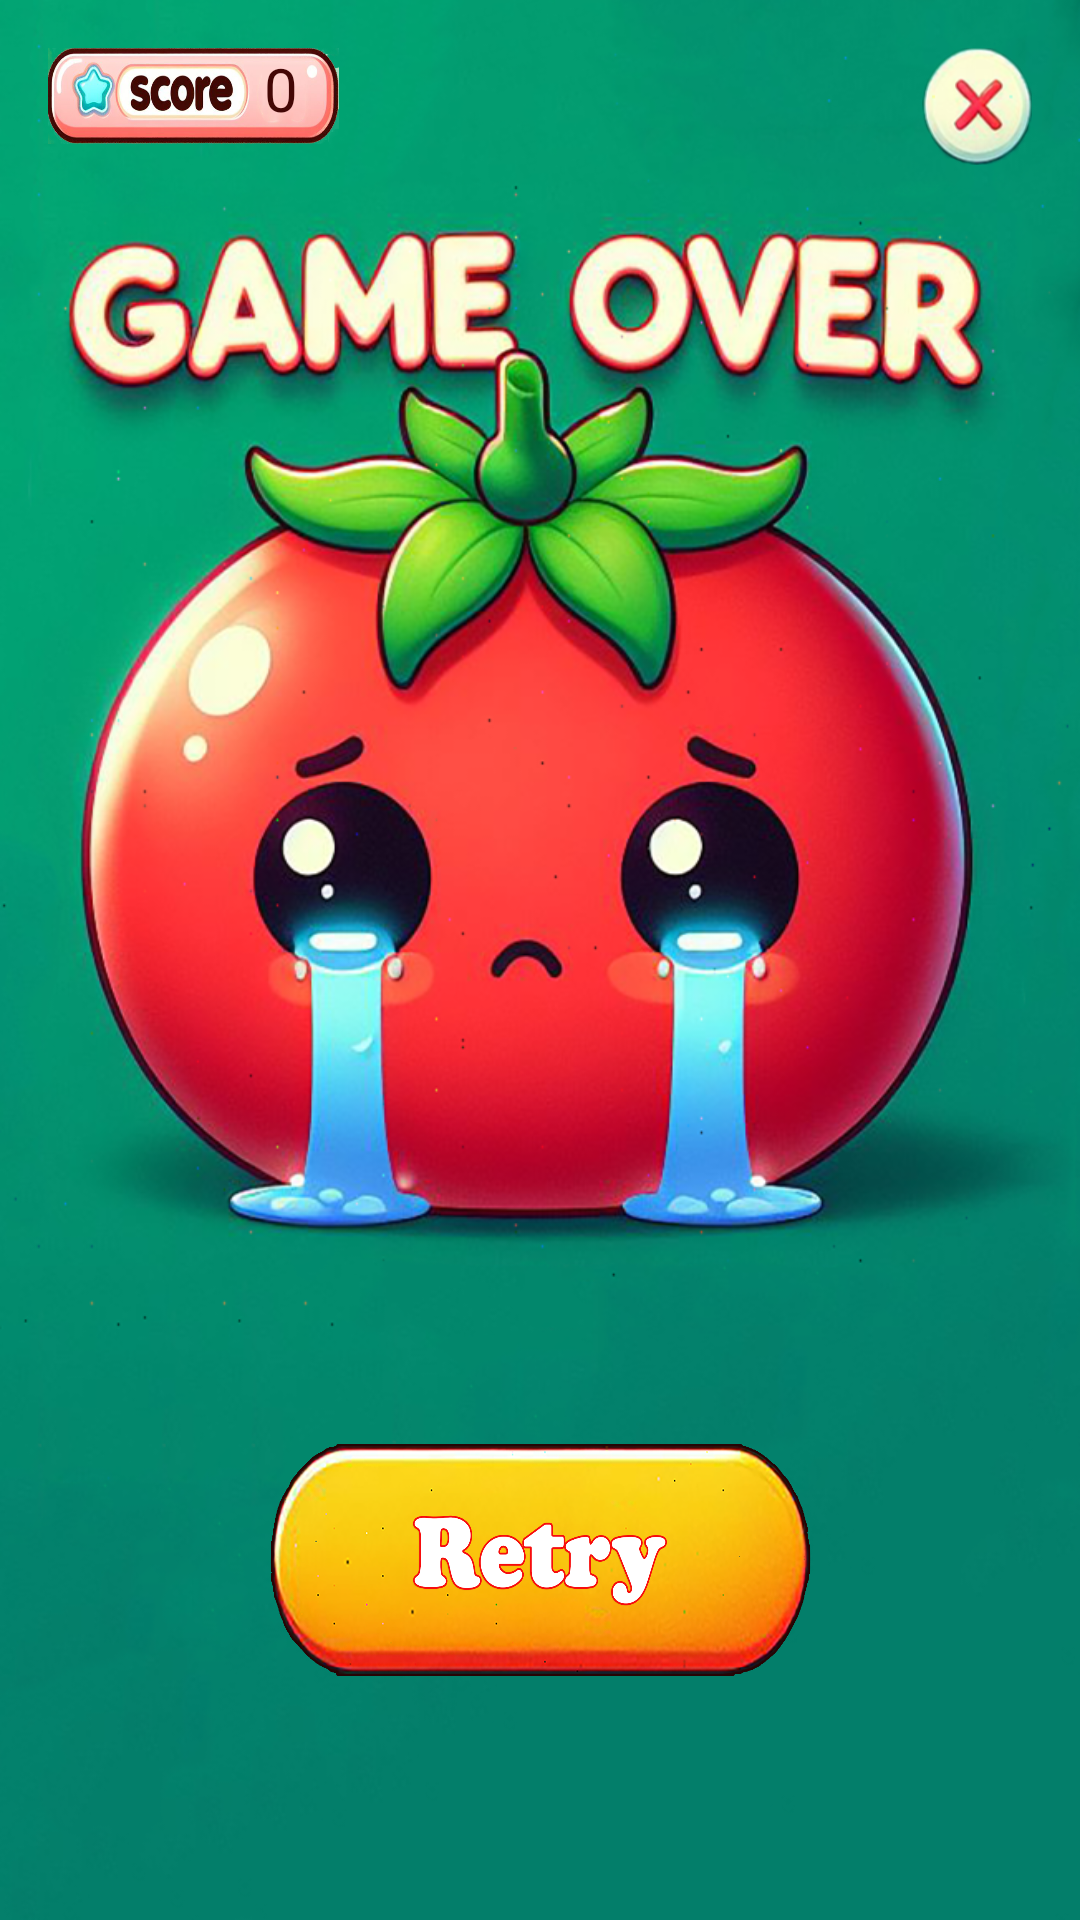

Write the Android layout XML for this screen, with the resource values it uses.
<!-- AndroidManifest.xml: application theme Theme.TomatoGame -->
<!-- res/layout/show_popup_windows.xml -->
<?xml version="1.0" encoding="utf-8"?>
<androidx.constraintlayout.widget.ConstraintLayout xmlns:android="http://schemas.android.com/apk/res/android"
    xmlns:app="http://schemas.android.com/apk/res-auto"
    xmlns:tools="http://schemas.android.com/tools"
    android:layout_width="match_parent"
    android:layout_height="match_parent"
    android:background="@drawable/gameoverbg">

    <TextView
        android:id="@+id/popuptext"
        android:layout_width="331dp"
        android:layout_height="71dp"
        android:layout_gravity="center_horizontal"
        android:layout_marginBottom="24dp"
        android:fontFamily="@font/baloo"
        android:gravity="center"
        android:text=""
        android:textColor="#E4E4E4"
        android:textSize="23sp"
        app:layout_constraintBottom_toTopOf="@+id/restartButton"
        app:layout_constraintEnd_toEndOf="parent"
        app:layout_constraintStart_toStartOf="parent" />

    <ImageView
        android:id="@+id/imageView2"
        android:layout_width="97dp"
        android:layout_height="32dp"
        android:layout_alignParentStart="true"
        android:layout_alignParentTop="true"
        android:layout_marginStart="16dp"
        android:layout_marginTop="16dp"
        android:background="@drawable/score"
        app:layout_constraintStart_toStartOf="parent"
        app:layout_constraintTop_toTopOf="parent" />
    <TextView
        android:id="@+id/scoreTextView"
        android:layout_width="wrap_content"
        android:layout_height="wrap_content"
        android:layout_alignStart="@+id/imageView2"
        android:layout_alignTop="@+id/imageView2"

        android:layout_marginStart="72dp"
        android:fontFamily="@font/baloo"
        android:shadowColor="#000000"
        android:text="0"
        android:textColor="#440705"
        android:textSize="20sp"
        app:layout_constraintStart_toStartOf="@+id/imageView2"
        app:layout_constraintTop_toTopOf="@+id/imageView2" />


    <ImageButton
        android:id="@+id/restartButton"
        android:layout_width="193dp"
        android:layout_height="80dp"
        android:layout_gravity="center_horizontal"
        android:layout_marginBottom="80dp"
        android:background="@drawable/retry"
        android:text="Restart"
        android:textColor="#FFFFFF"
        app:layout_constraintBottom_toBottomOf="parent"
        app:layout_constraintEnd_toEndOf="parent"
        app:layout_constraintStart_toStartOf="parent" />

    <ImageButton
        android:id="@+id/exitButton"
        android:layout_width="37dp"
        android:layout_height="39dp"
        android:layout_gravity="center_horizontal"
        android:layout_marginTop="16dp"
        android:layout_marginEnd="16dp"
        android:background="@drawable/exit"
        android:text="Exit"
        android:textColor="#FFFFFF"
        app:layout_constraintEnd_toEndOf="parent"
        app:layout_constraintTop_toTopOf="parent" />


</androidx.constraintlayout.widget.ConstraintLayout>
<!-- resources referenced by this layout -->
<resources>
  <!-- drawable exit: png bitmap (drawable, 301672 bytes) -->
  <!-- drawable gameoverbg: png bitmap (drawable, 682369 bytes) -->
  <!-- drawable retry: png bitmap (drawable, 559227 bytes) -->
  <!-- drawable score: png bitmap (drawable, 156924 bytes) -->
  <style name="Theme.TomatoGame" parent="Base.Theme.TomatoGame" />
  <style name="Base.Theme.TomatoGame" parent="Theme.Material3.DayNight.NoActionBar">
          
          
      </style>
</resources>
